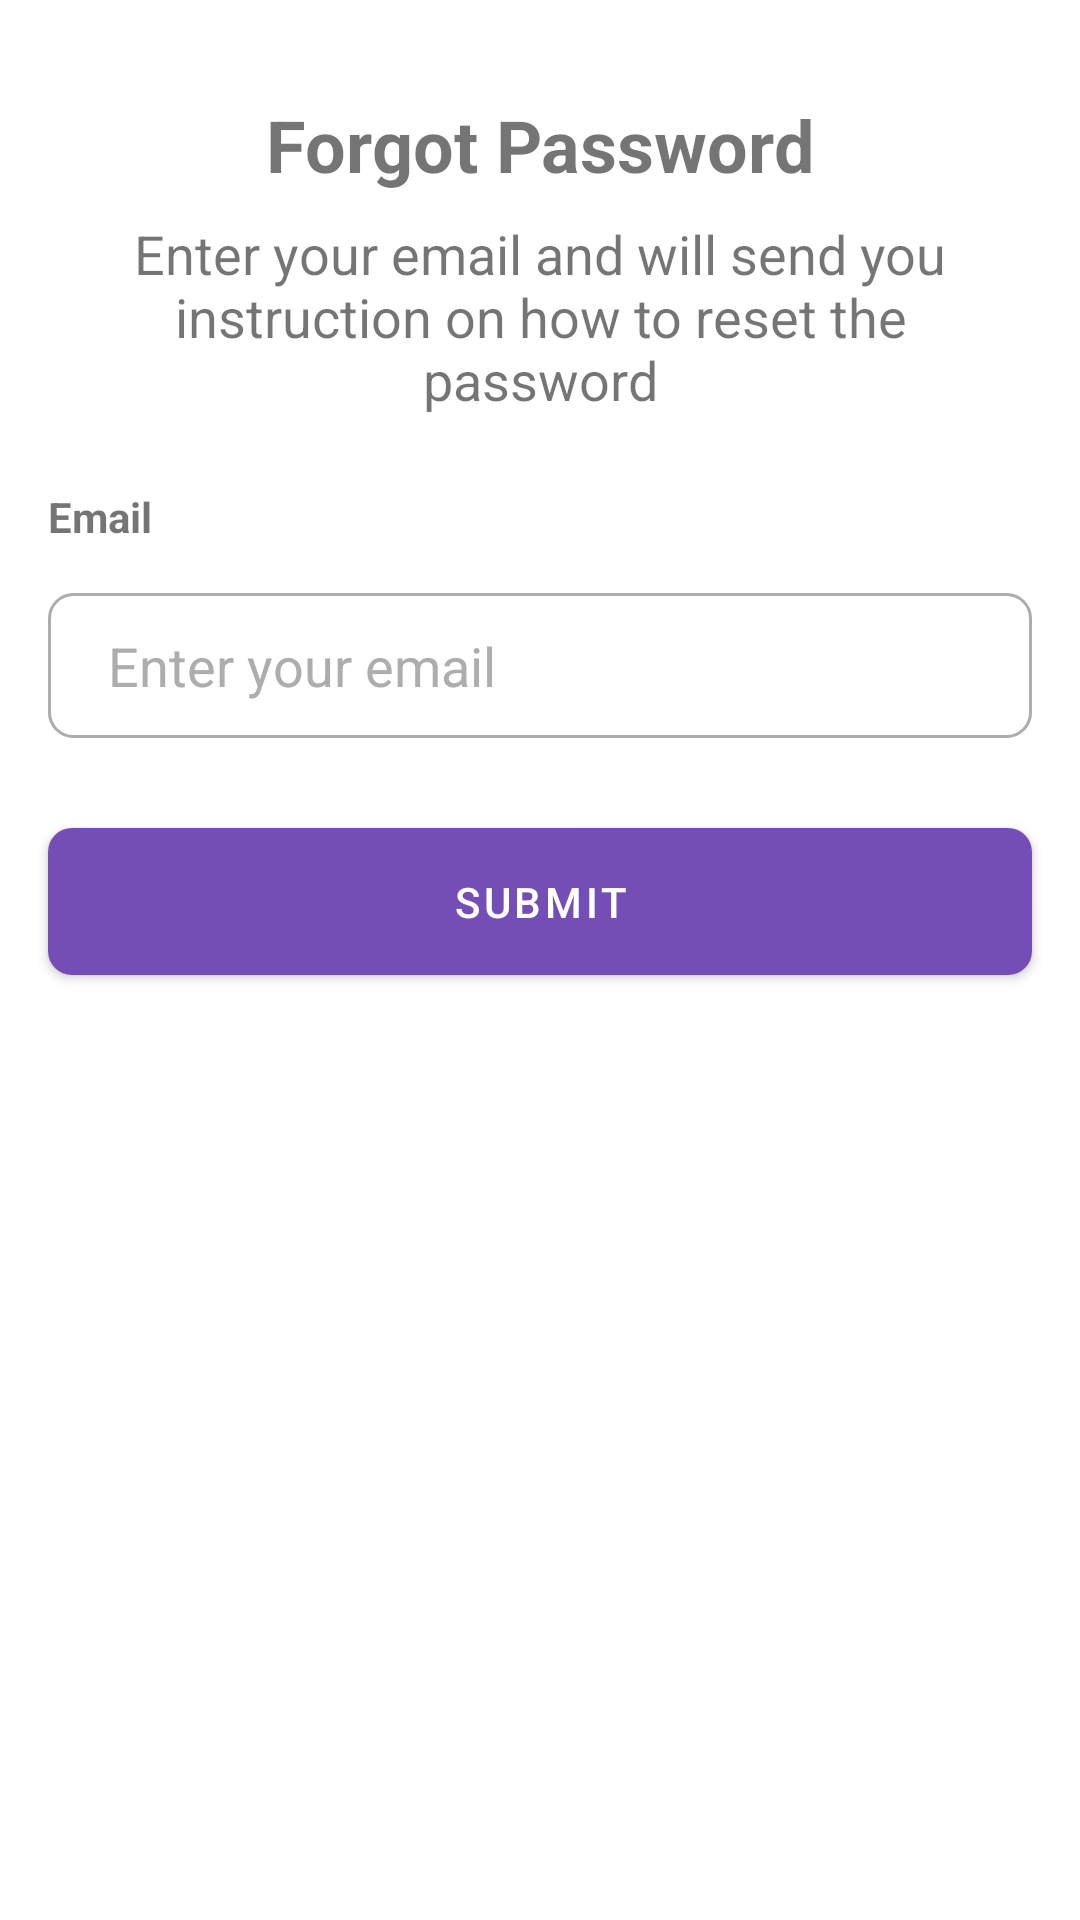

Produce the Android XML layout that renders to this screen, including the resource entries it uses.
<!-- AndroidManifest.xml: application theme Theme.SavingsZetu -->
<!-- res/layout/fragment_forgot_password.xml -->
<?xml version="1.0" encoding="utf-8"?>
<androidx.constraintlayout.widget.ConstraintLayout xmlns:android="http://schemas.android.com/apk/res/android"
    xmlns:app="http://schemas.android.com/apk/res-auto"
    xmlns:tools="http://schemas.android.com/tools"
    android:layout_width="match_parent"
    android:layout_height="match_parent"
    tools:context=".ui.fragments.auth.ForgotPasswordFragment">

    <TextView
        android:id="@+id/textView10"
        android:layout_width="wrap_content"
        android:layout_height="wrap_content"
        android:layout_marginTop="32dp"
        android:text="Forgot Password"
        android:textSize="24sp"
        android:textStyle="bold"
        app:layout_constraintEnd_toEndOf="parent"
        app:layout_constraintHorizontal_bias="0.5"
        app:layout_constraintStart_toStartOf="parent"
        app:layout_constraintTop_toTopOf="parent" />

    <TextView
        android:id="@+id/textView11"
        android:layout_width="0dp"
        android:layout_height="wrap_content"
        android:layout_marginStart="32dp"
        android:layout_marginTop="8dp"
        android:layout_marginEnd="32dp"
        android:text="Enter your email and will send you instruction on how to reset the password"
        android:textAlignment="center"
        android:textSize="18sp"
        app:layout_constraintEnd_toEndOf="parent"
        app:layout_constraintStart_toStartOf="parent"
        app:layout_constraintTop_toBottomOf="@+id/textView10" />

    <TextView
        android:id="@+id/textView12"
        android:layout_width="wrap_content"
        android:layout_height="wrap_content"
        android:layout_marginStart="16dp"
        android:layout_marginTop="24dp"
        android:text="Email"
        android:textStyle="bold"
        app:layout_constraintStart_toStartOf="parent"
        app:layout_constraintTop_toBottomOf="@+id/textView11" />

    <EditText
        android:id="@+id/editTextTextEmailAddress"
        android:layout_width="0dp"
        android:layout_height="wrap_content"
        android:layout_marginStart="16dp"
        android:layout_marginTop="16dp"
        android:layout_marginEnd="16dp"
        android:background="@drawable/edittext_background"
        android:hint="Enter your email"
        android:inputType="textEmailAddress"
        android:textColorHint="@color/dark_gray"
        app:layout_constraintEnd_toEndOf="parent"
        app:layout_constraintStart_toStartOf="parent"
        app:layout_constraintTop_toBottomOf="@+id/textView12" />

    <com.google.android.material.button.MaterialButton
        android:id="@+id/buttonForgotPassword"
        android:layout_width="0dp"
        android:layout_height="wrap_content"
        android:layout_marginTop="24dp"
        android:padding="15dp"
        android:text="Submit"
        app:cornerRadius="8dp"
        app:layout_constraintEnd_toEndOf="@+id/editTextTextEmailAddress"
        app:layout_constraintStart_toStartOf="@+id/editTextTextEmailAddress"
        app:layout_constraintTop_toBottomOf="@+id/editTextTextEmailAddress" />
</androidx.constraintlayout.widget.ConstraintLayout>
<!-- resources referenced by this layout -->
<resources>
  <color name="dark_gray">#ADADAD</color>
  <!-- drawable edittext_background (drawable) -->
  <?xml version="1.0" encoding="utf-8"?>
  <shape xmlns:android="http://schemas.android.com/apk/res/android">
      <stroke
          android:width="1dp"
          android:color="@color/dark_gray" />
      <padding
          android:bottom="12dp"
          android:left="20dp"
          android:top="12dp" />
      <corners android:radius="8dp" />
  </shape>
  <style name="Theme.SavingsZetu" parent="Theme.MaterialComponents.DayNight.NoActionBar">
          
          <item name="colorPrimary">@color/main</item>
          <item name="colorPrimaryVariant">@color/main</item>
          <item name="colorOnPrimary">@color/white</item>
          
          <item name="colorSecondary">@color/teal_200</item>
          <item name="colorSecondaryVariant">@color/teal_700</item>
          <item name="colorOnSecondary">@color/black</item>
          
          <item name="android:statusBarColor" tools:targetApi="l">?attr/colorPrimaryVariant</item>
          
      </style>
  <color name="main">#744eb6</color>
  <color name="white">#FFFFFFFF</color>
  <color name="teal_200">#FF03DAC5</color>
  <color name="teal_700">#FF018786</color>
  <color name="black">#FF000000</color>
</resources>
